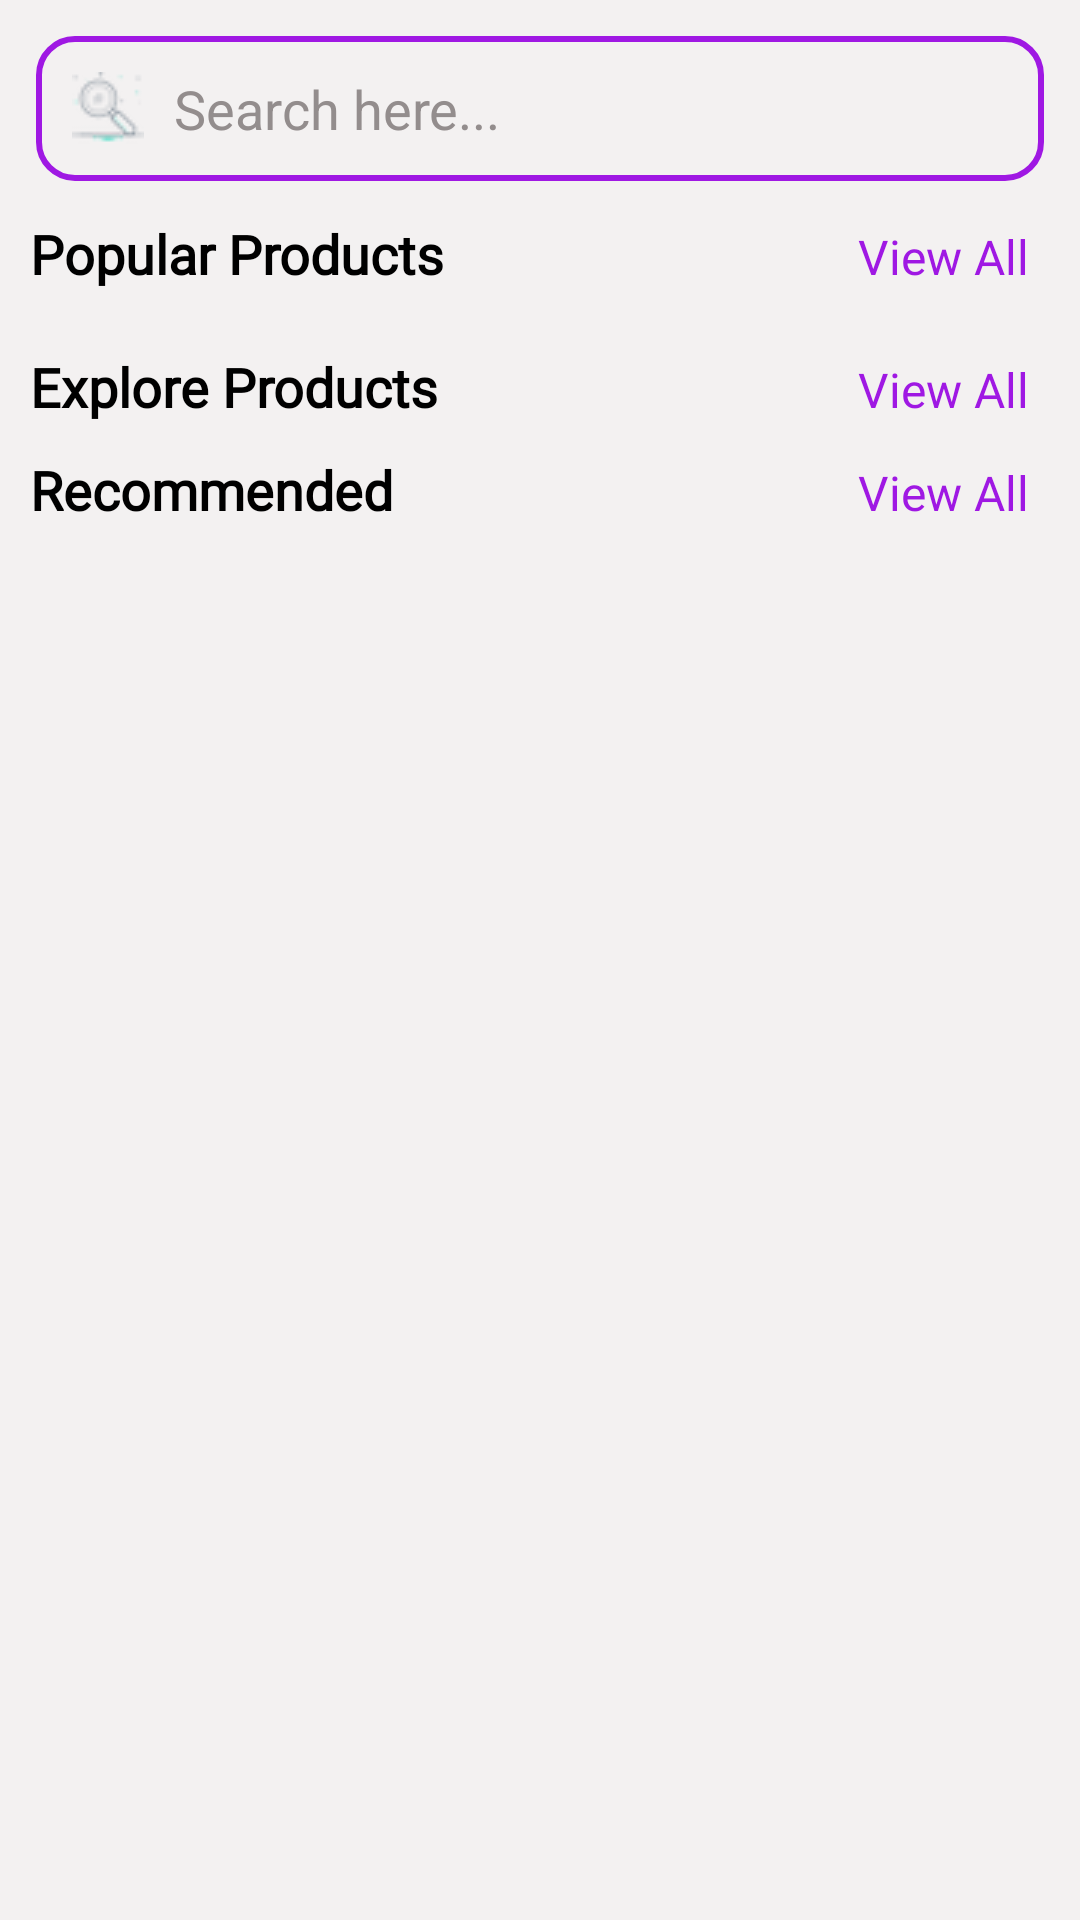

Here is an Android app screen rendered from its layout file. Give the layout XML and the strings, colors and styles it references.
<!-- AndroidManifest.xml: application theme Theme.MySignupApp -->
<!-- res/layout/fragment_home.xml -->
<?xml version="1.0" encoding="utf-8"?>
<ScrollView xmlns:android="http://schemas.android.com/apk/res/android"
    xmlns:tools="http://schemas.android.com/tools"
    android:layout_width="match_parent"
    android:layout_height="match_parent"
    xmlns:app="http://schemas.android.com/apk/res-auto"
    android:background="#F3F1F1"
    tools:context=".HomeFragment">

    <LinearLayout
        android:layout_width="match_parent"
        android:layout_height="wrap_content"
        android:orientation="vertical">


        <EditText
            android:id="@+id/searchBox"
            android:layout_width="match_parent"
            android:layout_height="wrap_content"
            android:drawableLeft="@drawable/search1"
            android:padding="12dp"
            android:layout_margin="12dp"
            android:drawablePadding="10dp"
            android:hint="Search here..."
            android:textColor="@color/black"
            android:textColorHint="#938D8D"
            android:background="@drawable/search_view"/>

        <LinearLayout
            android:layout_marginLeft="10dp"
            android:layout_marginRight="10dp"
            android:layout_width="match_parent"
            android:layout_height="wrap_content"
            android:orientation="horizontal"
            android:weightSum="2">
            
            <TextView
                android:layout_width="match_parent"
                android:layout_height="wrap_content"
                android:layout_weight="1"
                android:text="Popular Products"
                android:textColor="@color/black"
                android:fontFamily="@font/alice"
                android:textSize="18sp"
                android:textStyle="bold"/>

            <TextView
                android:id="@+id/viewAllPopular"
                android:layout_width="match_parent"
                android:layout_height="wrap_content"
                android:layout_weight="1"
                android:text="View All"
                android:fontFamily="@font/alice"
                android:gravity="end"
                android:layout_marginEnd="7dp"
                android:textSize="16sp"
                android:textColor="#9F18E3"/>



        </LinearLayout>

        <androidx.recyclerview.widget.RecyclerView
            android:layout_width="match_parent"
            android:layout_height="wrap_content"
            android:layout_margin="10dp"
            android:id="@+id/popRec"/>


        <LinearLayout
            android:layout_marginLeft="10dp"
            android:layout_marginRight="10dp"
            android:layout_width="match_parent"
            android:layout_height="wrap_content"
            android:orientation="horizontal"
            android:weightSum="2">

            <TextView
                android:layout_width="match_parent"
                android:layout_height="wrap_content"
                android:layout_weight="1"
                android:text="Explore Products"
                android:textColor="@color/black"
                android:fontFamily="@font/alice"
                android:textSize="18sp"
                android:textStyle="bold"/>

            <TextView
                android:id="@+id/viewAllExplore"
                android:layout_width="match_parent"
                android:layout_height="wrap_content"
                android:layout_weight="1"
                android:text="View All"
                android:fontFamily="@font/alice"
                android:gravity="end"
                android:layout_marginEnd="7dp"
                android:textSize="16sp"
                android:textColor="#9F18E3" />



        </LinearLayout>

        <androidx.recyclerview.widget.RecyclerView
            android:layout_width="match_parent"
            android:layout_height="wrap_content"
            android:layout_margin="5dp"
            android:id="@+id/catRec"/>

        <LinearLayout
            android:layout_marginLeft="10dp"
            android:layout_marginRight="10dp"
            android:layout_width="match_parent"
            android:layout_height="wrap_content"
            android:orientation="horizontal"
            android:weightSum="2">

            <TextView
                android:layout_width="match_parent"
                android:layout_height="wrap_content"
                android:layout_weight="1"
                android:text="Recommended"
                android:textColor="@color/black"
                android:fontFamily="@font/alice"
                android:textSize="18sp"
                android:textStyle="bold"/>

            <TextView
                android:id="@+id/viewAllRecommended"
                android:layout_width="match_parent"
                android:layout_height="wrap_content"
                android:layout_weight="1"
                android:text="View All"
                android:fontFamily="@font/alice"
                android:gravity="end"
                android:layout_marginEnd="7dp"
                android:textSize="16sp"
                android:textColor="#9F18E3" />



        </LinearLayout>

        <androidx.recyclerview.widget.RecyclerView
            android:layout_width="match_parent"
            android:layout_height="wrap_content"
            android:layout_margin="5dp"
            android:id="@+id/rec_rec"/>



    </LinearLayout>


</ScrollView>
<!-- resources referenced by this layout -->
<resources>
  <color name="black">#FF000000</color>
  <!-- drawable search1: png bitmap (drawable, 1267 bytes) -->
  <!-- drawable search_view (drawable) -->
  <?xml version="1.0" encoding="utf-8"?>
  <shape xmlns:android="http://schemas.android.com/apk/res/android">
  
      <corners android:radius="12dp"/>
      <stroke android:color="#9F18E3"
          android:width="2dp" />
  
  </shape>
  <style name="Theme.MySignupApp" parent="Theme.MaterialComponents.DayNight.NoActionBar">
          
          <item name="colorPrimary">@color/purple_500</item>
          <item name="colorPrimaryVariant">@color/purple_700</item>
          <item name="colorOnPrimary">@color/white</item>
          
          <item name="colorSecondary">@color/teal_200</item>
          <item name="colorSecondaryVariant">@color/teal_700</item>
          <item name="colorOnSecondary">@color/black</item>
          
          <item name="android:statusBarColor">?attr/colorPrimaryVariant</item>
          
      </style>
  <color name="purple_500">#FF6200EE</color>
  <color name="purple_700">#FF3700B3</color>
  <color name="white">#FFFFFFFF</color>
  <color name="teal_200">#FF03DAC5</color>
  <color name="teal_700">#FF018786</color>
</resources>
